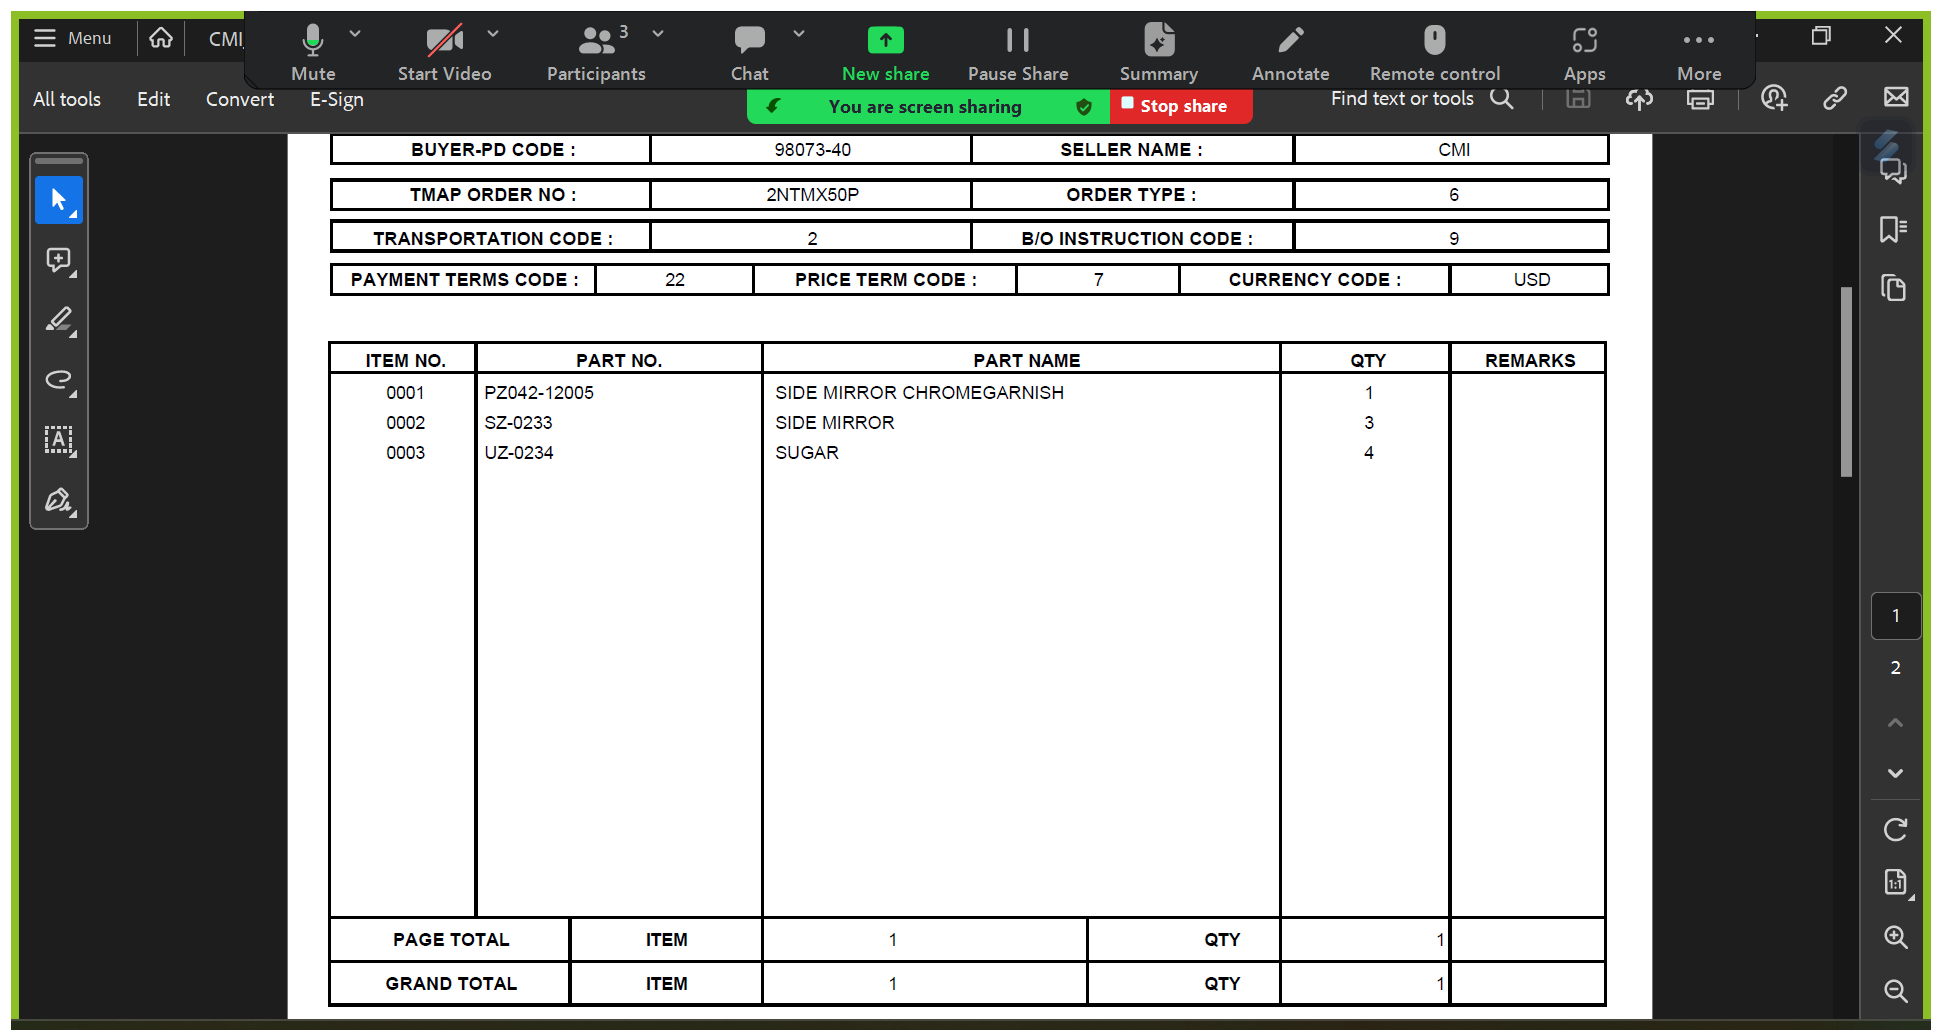
Workflow: PDF_Excel

Step 1 [try]: Attach Window 'Samplepdf Acrobatsd' on the element in window '*.pdf - Adobe Acrobat Reader (64-bit)' (acrobat.exe)

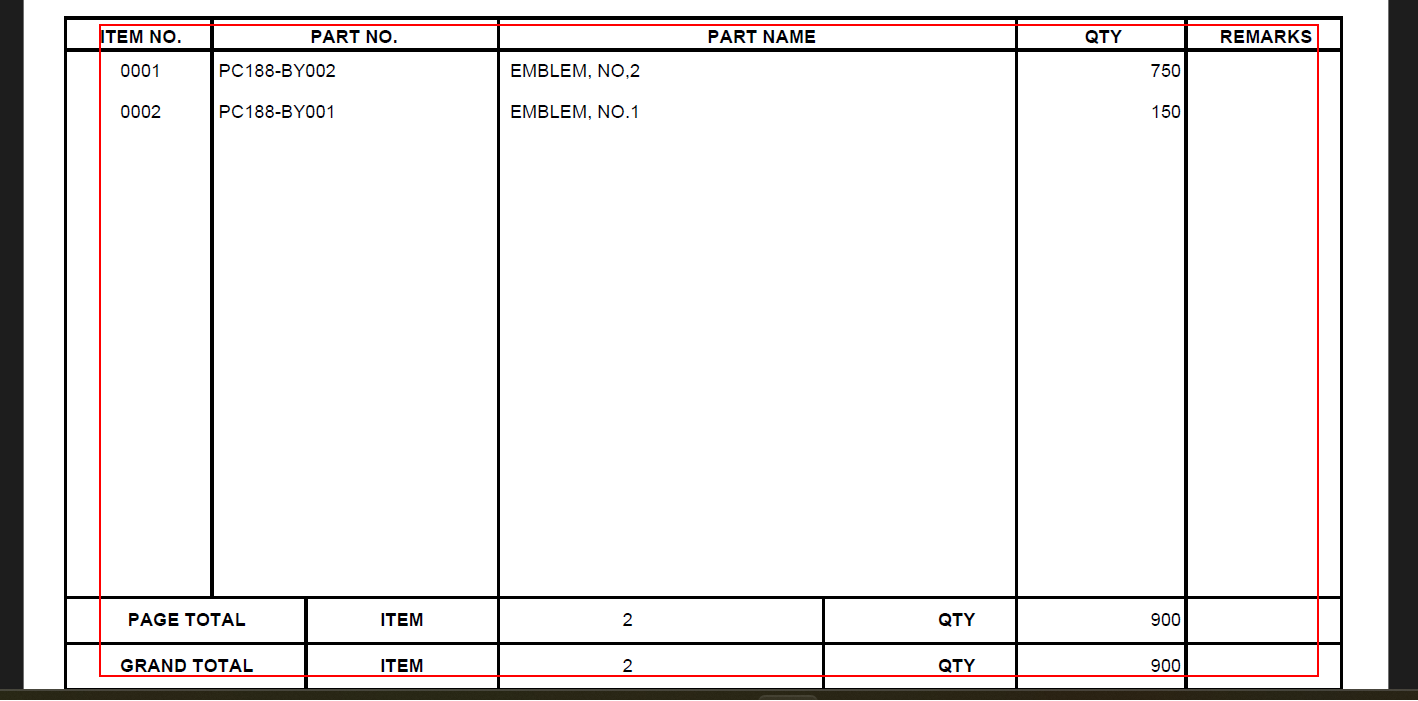
Step 2 [try]: get-text from the table in window 'AVScrolledPageView'

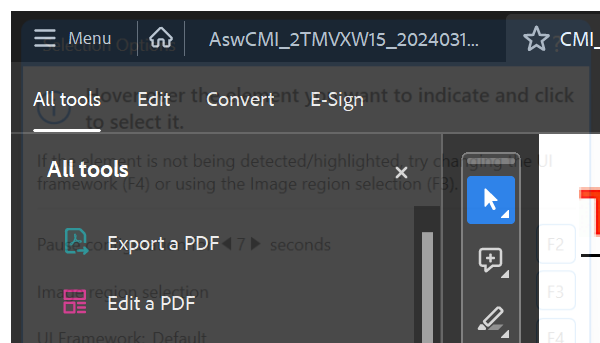
Step 3: Close Window on the element in window 'CMI_2NTMX50P_[number redacted].pdf - Adobe Acrobat Reader (64-bi*' (acrobat.exe)